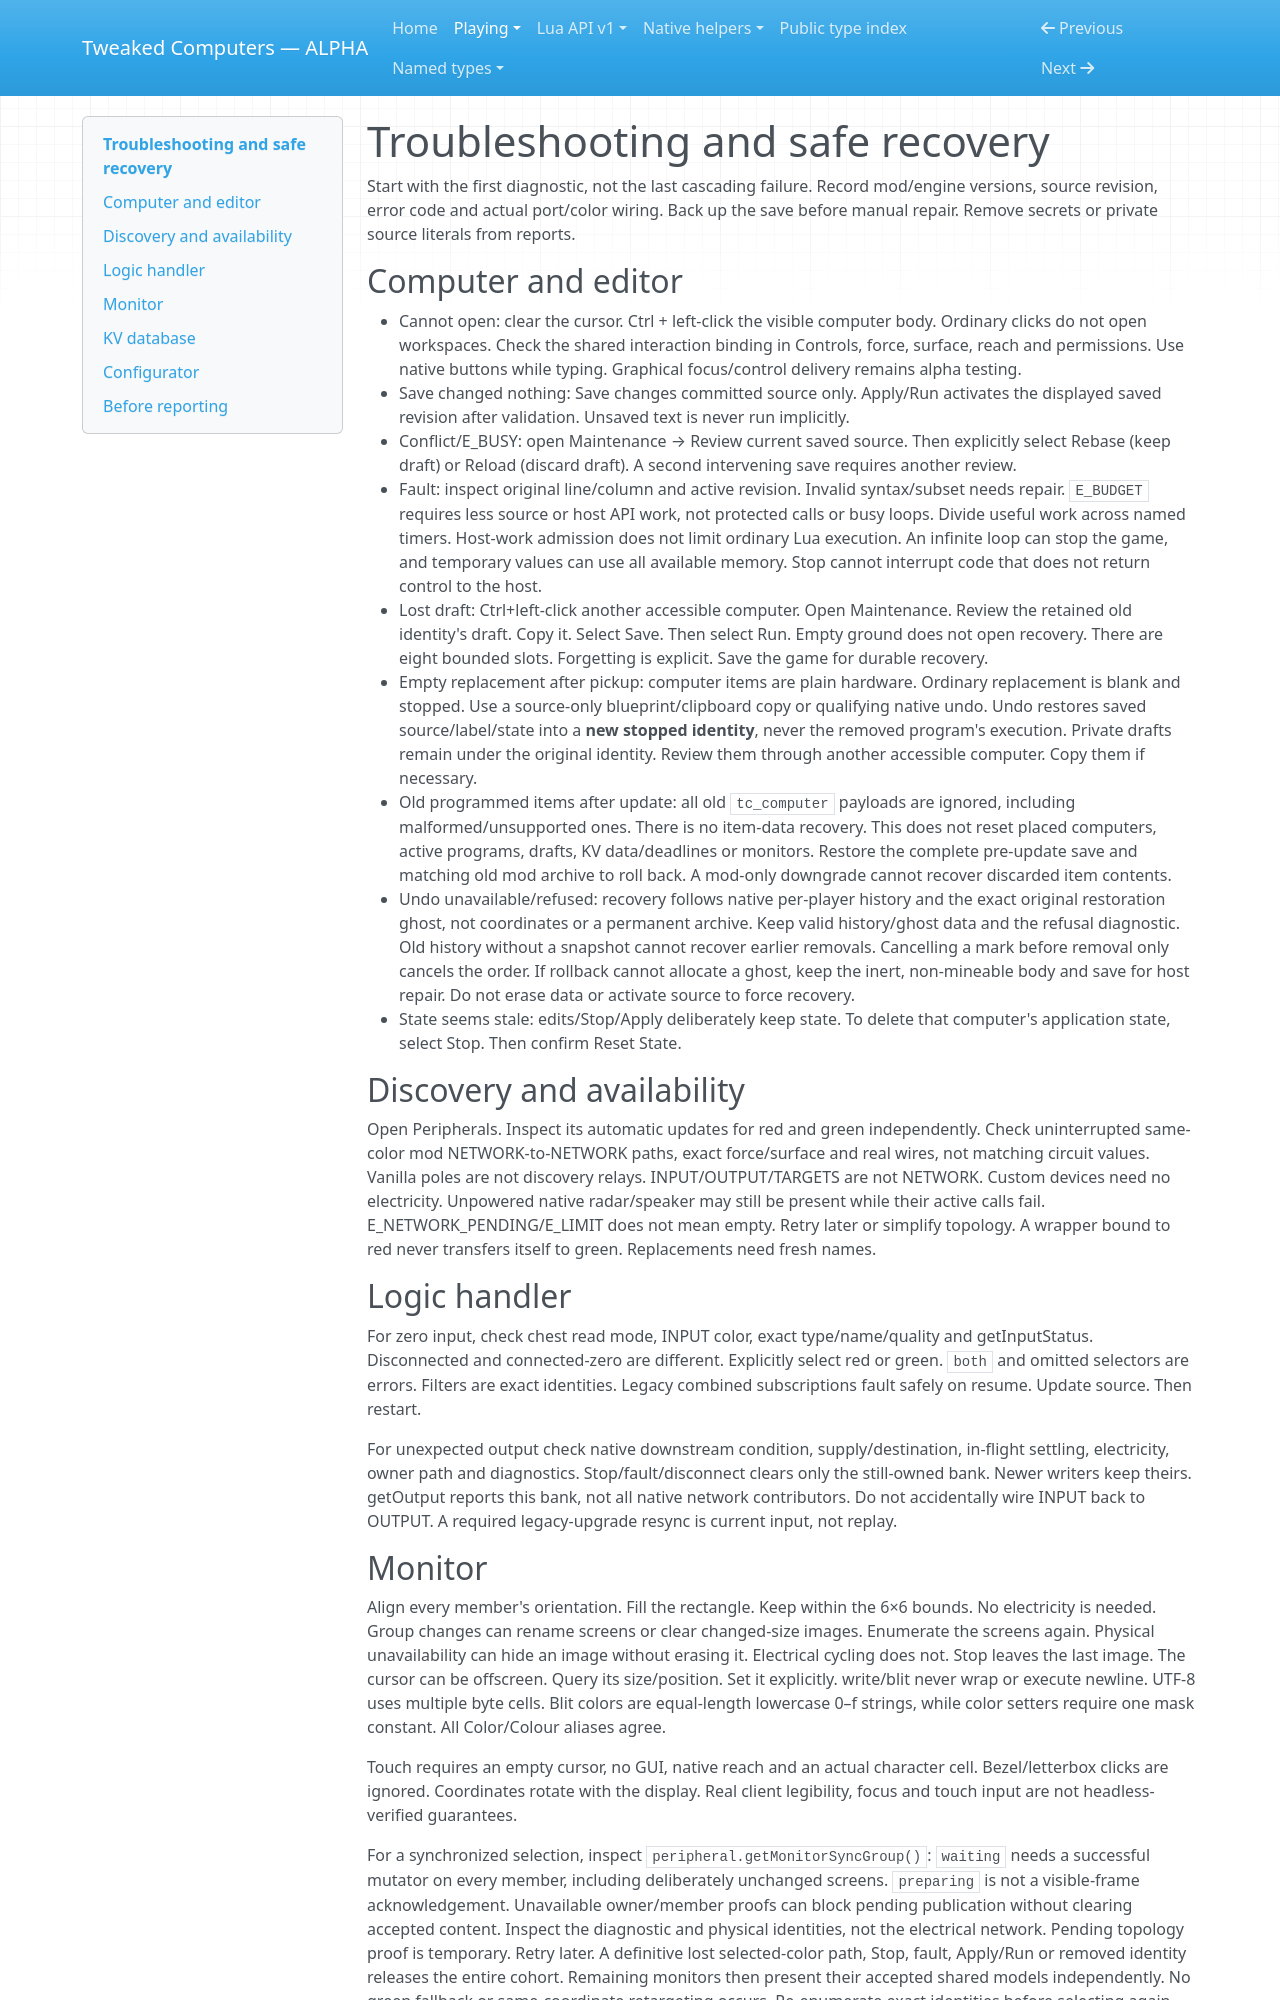

repository: SirEdvin/tweaked-computers · page: troubleshooting/index.html · generator: mkdocs

# Troubleshooting and safe recovery

Start with the first diagnostic, not the last cascading failure. Record mod/engine
versions, source revision, error code and actual port/color wiring. Back up the
save before manual repair. Remove secrets or private source literals from reports.

## Computer and editor

- Cannot open: clear the cursor. Ctrl + left-click the visible computer body.
  Ordinary clicks do not open workspaces. Check the shared interaction binding in
  Controls, force, surface, reach and permissions. Use native
  buttons while typing. Graphical focus/control delivery remains alpha testing.
- Save changed nothing: Save changes committed source only. Apply/Run activates
  the displayed saved revision after validation. Unsaved text is never run implicitly.
- Conflict/E_BUSY: open Maintenance → Review current saved source. Then explicitly select Rebase (keep draft) or Reload
  (discard draft). A second intervening save requires another review.
- Fault: inspect original line/column and active revision. Invalid syntax/subset
  needs repair. `E_BUDGET` requires less source or host API work, not protected calls or busy loops.
  Divide useful work across named timers. Host-work admission does not limit ordinary Lua execution.
  An infinite loop can stop the game, and temporary values can use all available memory.
  Stop cannot interrupt code that does not return control to the host.
- Lost draft: Ctrl+left-click another accessible computer. Open Maintenance.
  Review the retained old identity's draft. Copy it. Select Save. Then select Run. Empty
  ground does not open recovery. There are eight bounded slots. Forgetting is explicit.
  Save the game for durable recovery.
- Empty replacement after pickup: computer items are plain hardware. Ordinary
  replacement is blank and stopped. Use a source-only blueprint/clipboard copy or
  qualifying native undo. Undo restores saved source/label/state into a **new stopped
  identity**, never the removed program's execution. Private drafts remain under
  the original identity. Review them through another accessible computer. Copy them if necessary.
- Old programmed items after update: all old `tc_computer` payloads are ignored,
  including malformed/unsupported ones. There is no item-data recovery. This does
  not reset placed computers, active programs, drafts, KV data/deadlines or monitors.
  Restore the complete pre-update save and matching old mod archive to roll back.
  A mod-only downgrade cannot recover discarded item contents.
- Undo unavailable/refused: recovery follows native per-player history and the
  exact original restoration ghost, not coordinates or a permanent archive. Keep
  valid history/ghost data and the refusal diagnostic. Old history without a
  snapshot cannot recover earlier removals. Cancelling a mark before removal only
  cancels the order. If rollback cannot allocate a ghost, keep the inert,
  non-mineable body and save for host repair. Do not erase data or activate source
  to force recovery.
- State seems stale: edits/Stop/Apply deliberately keep state. To delete that computer's application state, select Stop.
  Then confirm Reset State.

## Discovery and availability

Open Peripherals. Inspect its automatic updates for red and green independently. Check uninterrupted same-color
mod NETWORK-to-NETWORK paths, exact force/surface and real wires, not matching
circuit values. Vanilla poles are not discovery relays. INPUT/OUTPUT/TARGETS are
not NETWORK. Custom devices need no electricity. Unpowered native radar/speaker
may still be present while their active calls fail.
E_NETWORK_PENDING/E_LIMIT does not mean empty. Retry later or simplify topology. A wrapper
bound to red never transfers itself to green. Replacements need fresh names.

## Logic handler

For zero input, check chest read mode, INPUT color, exact type/name/quality and
getInputStatus. Disconnected and connected-zero are different. Explicitly select
red or green. `both` and omitted selectors are errors. Filters are exact identities.
Legacy combined subscriptions fault safely on resume. Update source. Then restart.

For unexpected output check native downstream condition, supply/destination,
in-flight settling, electricity, owner path and diagnostics. Stop/fault/disconnect
clears only the still-owned bank. Newer writers keep theirs. getOutput reports
this bank, not all native network contributors. Do not accidentally wire INPUT
back to OUTPUT. A required legacy-upgrade resync is current input, not replay.
